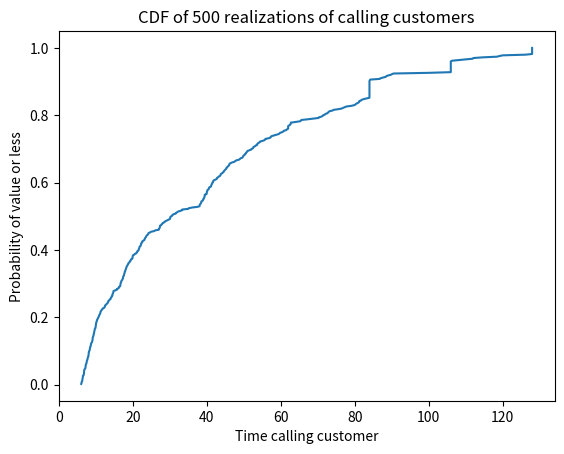

Python code for this plot:
import math
import statistics
import numpy as np
import pandas as pd
import matplotlib.pyplot as plt


class number_generator:

    def __init__(self):
        self.curr_x = 1000

    def get_random_number(self):
        new_x = (24693 * self.curr_x + 3517) % math.pow(2, 17)
        self.curr_x = new_x
        return self.curr_x / math.pow(2, 17)

def generate_discrete_realization(random_num):
    CDF = [0.2, 0.5, 1]
    for num in range(len(CDF)):
        if CDF[num] > random_num:
            return num

def generate_continuous_realization(random_num):
    return -12 * math.log(1 - random_num)

num_gen = number_generator()


W_realizations = []


for _ in range(500):
    total_time = 0
    unsuccessful_calls = 0

    while unsuccessful_calls < 4:
        # availability
        availability = generate_discrete_realization(num_gen.get_random_number())

        

        if availability == 2:  # available
            time_X = generate_continuous_realization(num_gen.get_random_number())

            if  time_X < 25:
                total_time += 6 + time_X 
                break
            else:
                # representative hangs up
                total_time += 6 + 25 + 1
                unsuccessful_calls += 1

        elif availability == 1:    # unavailable
            total_time += 6 + 25 + 1
            unsuccessful_calls += 1
            
        else: # busy
            total_time += 6 + 3 + 1
            unsuccessful_calls += 1
            

    W_realizations.append(total_time)


W_realizations = sorted(W_realizations)
mean_W = sum(W_realizations) / len(W_realizations)
median_W = statistics.median(W_realizations)

df = pd.DataFrame(W_realizations, columns=["realizations"])

#print(sorted(W_realizations))
#print(df.describe())
#print(statistics.quantiles(W_realizations, method='inclusive'))

print("Mean:", mean_W)
print("Median:", median_W)
print("First Quartile:", np.percentile(W_realizations, 25))
print("Third Quartile:", np.percentile(W_realizations, 75))

x = []
y = []
first = True
for i in (W_realizations):
    if (first):
        x.append(1/500)
        first = False
    else:
        x.append(x[-1] + 1/500)
    y.append(i)

plt.plot(y,x)
plt.xlabel('Time calling customer')
plt.ylabel('Probability of value or less')
plt.title("CDF of 500 realizations of calling customers")
plt.show()